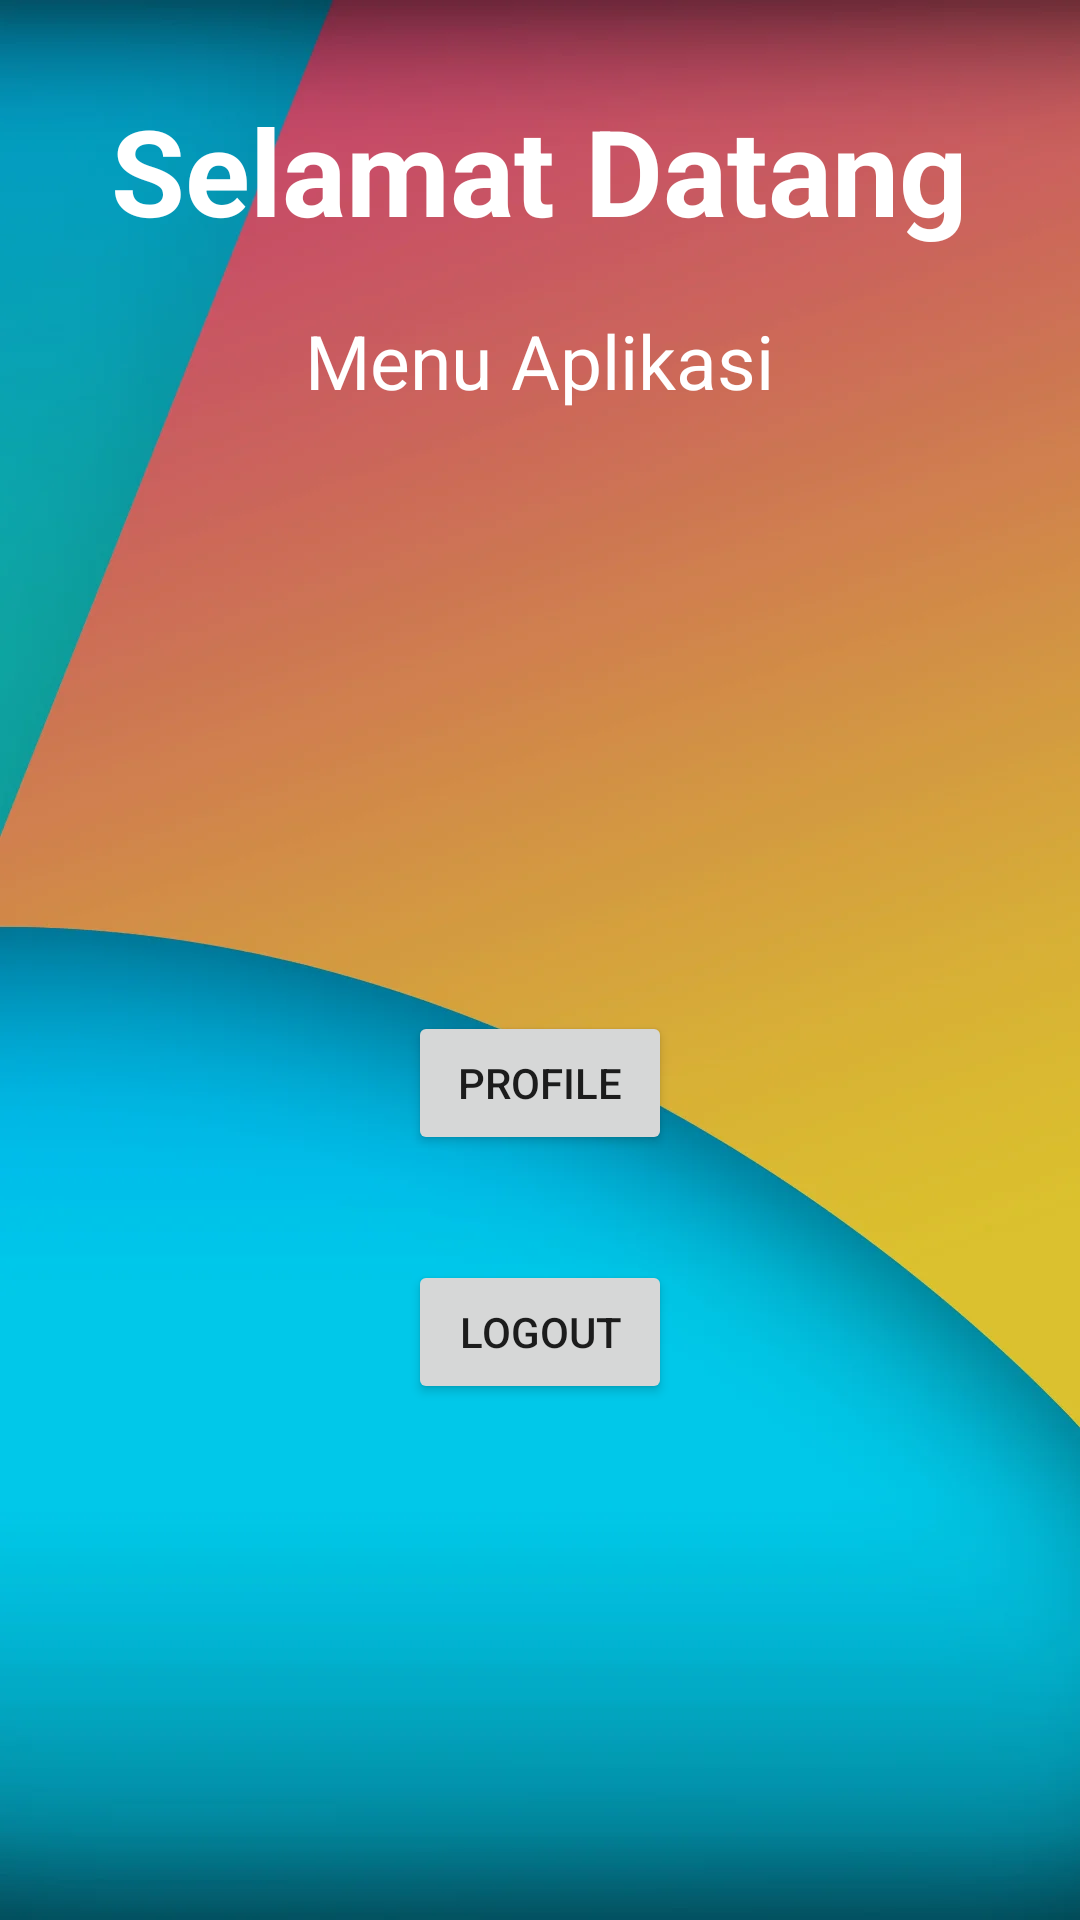

Reconstruct the res/layout file that produces this screen, plus the resources it refers to.
<!-- AndroidManifest.xml: application theme Theme.DivaSabilaRamadhan_10119039_IF1 -->
<!-- res/layout/activity_main.xml -->
<?xml version="1.0" encoding="utf-8"?>
<RelativeLayout xmlns:android="http://schemas.android.com/apk/res/android"
    xmlns:app="http://schemas.android.com/apk/res-auto"
    xmlns:tools="http://schemas.android.com/tools"
    android:layout_width="match_parent"
    android:layout_height="match_parent"
    android:background="@drawable/back"
    tools:context=".MainActivity">

    <TextView
        android:id="@+id/textView1"
        android:layout_width="wrap_content"
        android:layout_height="wrap_content"
        android:text="Selamat Datang"
        android:layout_centerHorizontal="true"
        android:textSize="40sp"
        android:layout_marginTop="30dp"
        android:textStyle="bold"
        android:textColor="#FFF" />

    <TextView
        android:id="@+id/menu"
        android:layout_width="wrap_content"
        android:layout_height="wrap_content"
        android:layout_centerHorizontal="true"
        android:layout_below="@+id/textView1"
        android:layout_marginTop="20dp"
        android:text="Menu Aplikasi"
        android:textColor="#fff"
        android:textSize="25sp"/>
    
    <ImageView
        android:layout_width="180dp"
        android:layout_height="180dp"
        android:layout_below="@id/menu"
        android:layout_centerHorizontal="true"
        android:src="@drawable/user"/>

    <Button
        android:id="@+id/button1"
        android:layout_width="wrap_content"
        android:layout_height="wrap_content"
        android:layout_below="@+id/menu"
        android:layout_marginTop="200dp"
        android:text="PROFILE"
        android:layout_marginLeft="60dp"
        android:layout_marginRight="19dp"
        android:layout_centerHorizontal="true"
        android:padding="10dp"/>
    
    <Button
        android:id="@+id/button2"
        android:layout_width="wrap_content"
        android:layout_height="wrap_content"
        android:text="LOGOUT"
        android:layout_marginTop="35dp"
        android:layout_below="@+id/button1"
        android:layout_centerHorizontal="true"
        android:padding="10dp"/>


</RelativeLayout>
<!-- resources referenced by this layout -->
<resources>
  <!-- drawable back: webp bitmap (drawable, 22990 bytes) -->
  <style name="Theme.DivaSabilaRamadhan_10119039_IF1" parent="Theme.MaterialComponents.DayNight.DarkActionBar">
          
          <item name="colorPrimary">@color/purple_500</item>
          <item name="colorPrimaryVariant">@color/purple_700</item>
          <item name="colorOnPrimary">@color/white</item>
          
          <item name="colorSecondary">@color/teal_200</item>
          <item name="colorSecondaryVariant">@color/teal_700</item>
          <item name="colorOnSecondary">@color/black</item>
          
          <item name="android:statusBarColor" tools:targetApi="l">?attr/colorPrimaryVariant</item>
          
  
      </style>
  <!-- not gathered from this repository: default colours our renderer supplied (Android Studio template values) -->
  <color name="purple_500">#FF6200EE</color>
  <color name="purple_700">#FF3700B3</color>
  <color name="teal_200">#FF03DAC5</color>
  <color name="teal_700">#FF018786</color>
  <color name="black">#FF000000</color>
  <color name="white">#FFFFFFFF</color>
</resources>
